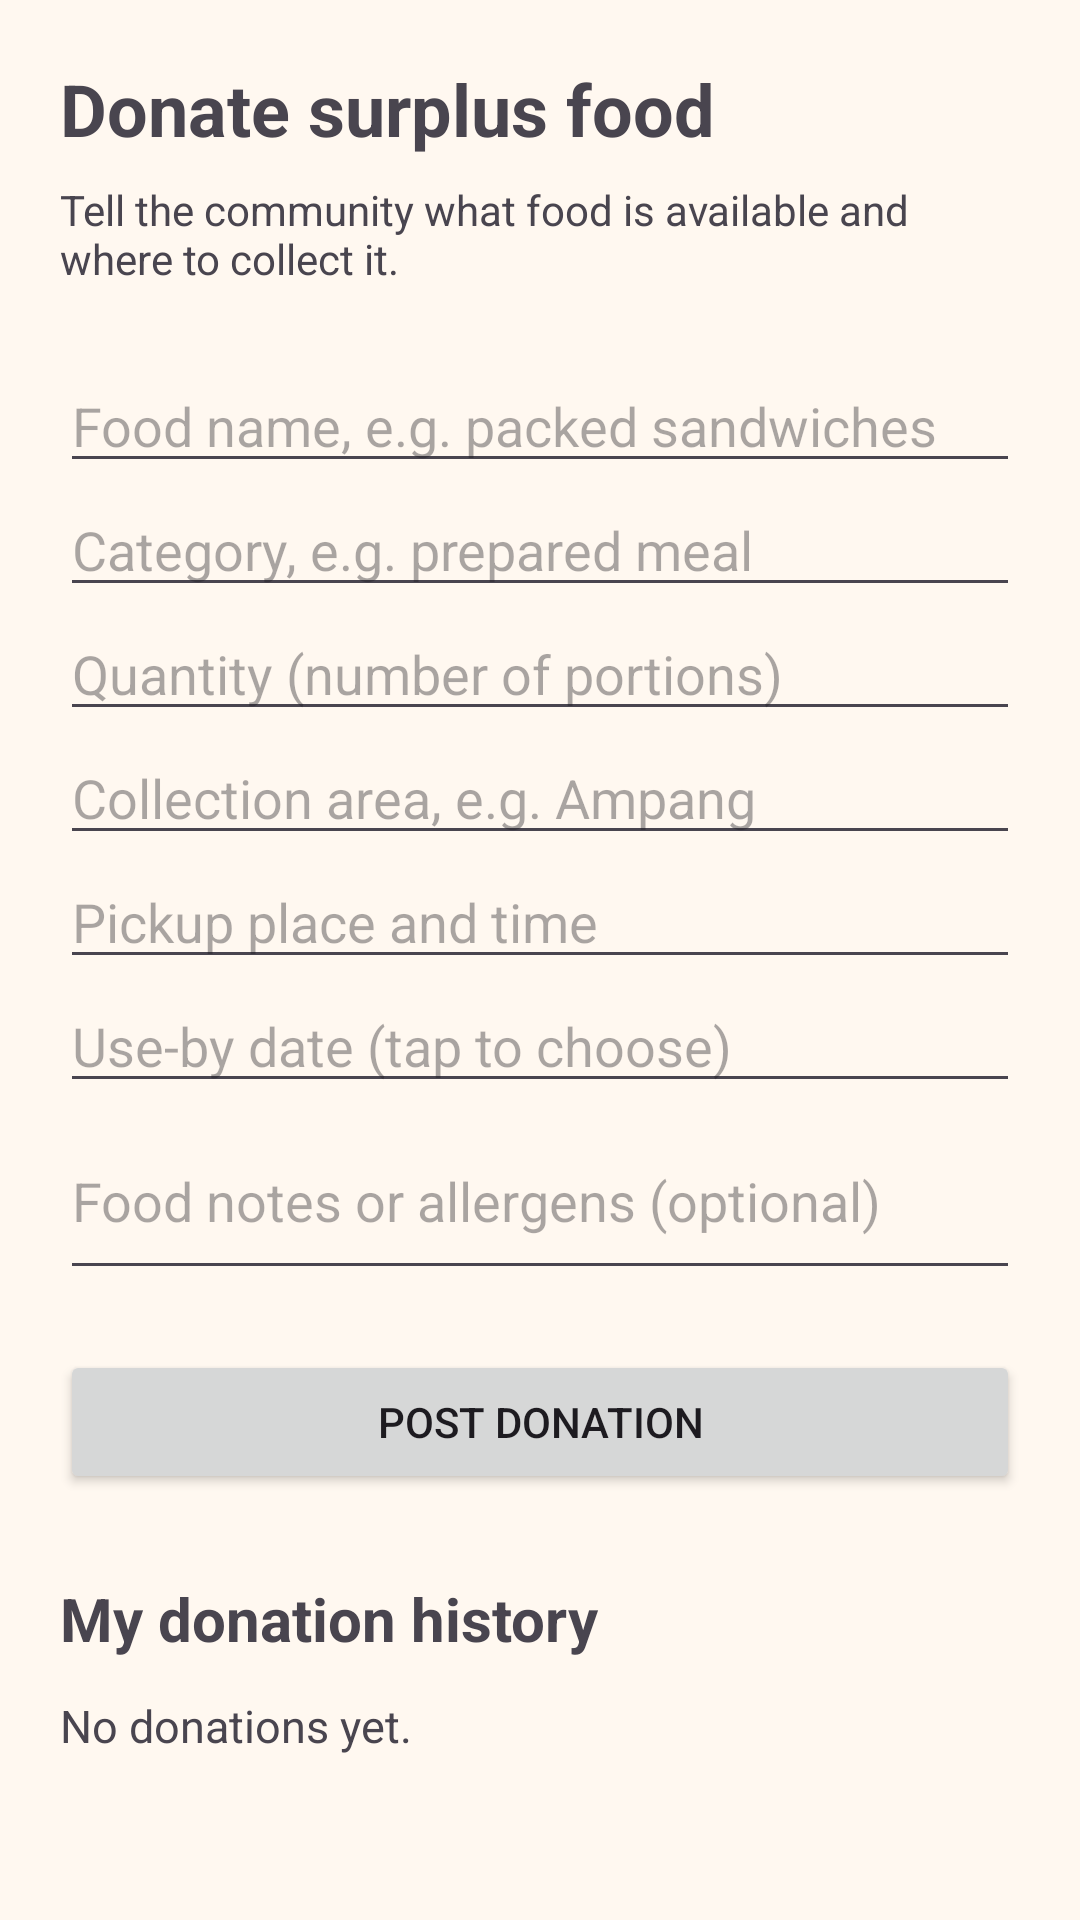

Android layout source for this screen:
<!-- AndroidManifest.xml: application theme Theme.GroupProject -->
<!-- res/layout/activity_donor.xml -->
<?xml version="1.0" encoding="utf-8"?>
<ScrollView xmlns:android="http://schemas.android.com/apk/res/android"
    android:layout_width="match_parent"
    android:layout_height="match_parent"
    android:fillViewport="true">

    <LinearLayout
        android:layout_width="match_parent"
        android:layout_height="wrap_content"
        android:orientation="vertical"
        android:padding="20dp">

        <TextView
            android:layout_width="match_parent"
            android:layout_height="wrap_content"
            android:text="Donate surplus food"
            android:textSize="24sp"
            android:textStyle="bold" />

        <TextView
            android:layout_width="match_parent"
            android:layout_height="wrap_content"
            android:layout_marginTop="8dp"
            android:text="Tell the community what food is available and where to collect it."
            android:textSize="14sp" />

        <EditText
            android:id="@+id/foodNameInput"
            android:layout_width="match_parent"
            android:layout_height="wrap_content"
            android:layout_marginTop="24dp"
            android:hint="Food name, e.g. packed sandwiches"
            android:inputType="textCapSentences"
            android:singleLine="true" />

        <EditText
            android:id="@+id/categoryInput"
            android:layout_width="match_parent"
            android:layout_height="wrap_content"
            android:hint="Category, e.g. prepared meal"
            android:inputType="textCapWords"
            android:singleLine="true" />

        <EditText
            android:id="@+id/quantityInput"
            android:layout_width="match_parent"
            android:layout_height="wrap_content"
            android:hint="Quantity (number of portions)"
            android:inputType="number"
            android:singleLine="true" />

        <EditText
            android:id="@+id/areaInput"
            android:layout_width="match_parent"
            android:layout_height="wrap_content"
            android:hint="Collection area, e.g. Ampang"
            android:inputType="textCapWords"
            android:singleLine="true" />

        <EditText
            android:id="@+id/pickupDetailsInput"
            android:layout_width="match_parent"
            android:layout_height="wrap_content"
            android:hint="Pickup place and time"
            android:inputType="textCapSentences"
            android:minLines="2" />

        <EditText
            android:id="@+id/expiryInput"
            android:layout_width="match_parent"
            android:layout_height="wrap_content"
            android:focusable="false"
            android:hint="Use-by date (tap to choose)"
            android:inputType="none" />

        <EditText
            android:id="@+id/notesInput"
            android:layout_width="match_parent"
            android:layout_height="wrap_content"
            android:hint="Food notes or allergens (optional)"
            android:inputType="textCapSentences|textMultiLine"
            android:minLines="2" />

        <Button
            android:id="@+id/postDonationBtn"
            android:layout_width="match_parent"
            android:layout_height="wrap_content"
            android:layout_marginTop="20dp"
            android:text="Post donation" />

        <TextView
            android:layout_width="match_parent"
            android:layout_height="wrap_content"
            android:layout_marginTop="28dp"
            android:text="My donation history"
            android:textSize="20sp"
            android:textStyle="bold" />

        <TextView
            android:id="@+id/historyText"
            android:layout_width="match_parent"
            android:layout_height="wrap_content"
            android:layout_marginTop="12dp"
            android:text="No donations yet."
            android:textSize="15sp" />

    </LinearLayout>
</ScrollView>
<!-- resources referenced by this layout -->
<resources>
  <style name="Theme.GroupProject" parent="Base.Theme.GroupProject" />
  <style name="Base.Theme.GroupProject" parent="Theme.Material3.DayNight.NoActionBar">
          
          <item name="colorPrimary">#8D2B2B</item>
          <item name="colorOnPrimary">#FFFFFF</item>
          <item name="colorPrimaryContainer">#FFDAD6</item>
          <item name="colorOnPrimaryContainer">#410002</item>
  
          
          <item name="colorSecondary">#FFB74D</item>
          <item name="colorOnSecondary">#212121</item>
          <item name="colorSecondaryContainer">#FFE0B2</item>
          <item name="colorOnSecondaryContainer">#3E2723</item>
  
          
          <item name="android:colorBackground">#FFF8F0</item>
          <item name="colorSurface">#FFFFFF</item>
          <item name="colorOnSurface">#212121</item>
          <item name="colorOnSurfaceVariant">#5D4037</item>
  
          
          <item name="colorOutline">#8D6E63</item>
  
          
          <item name="colorError">#B3261E</item>
          <item name="colorOnError">#FFFFFF</item>
  
          
          <item name="android:statusBarColor">#5D1C1C</item>
          <item name="android:windowLightStatusBar">false</item>
      </style>
</resources>
